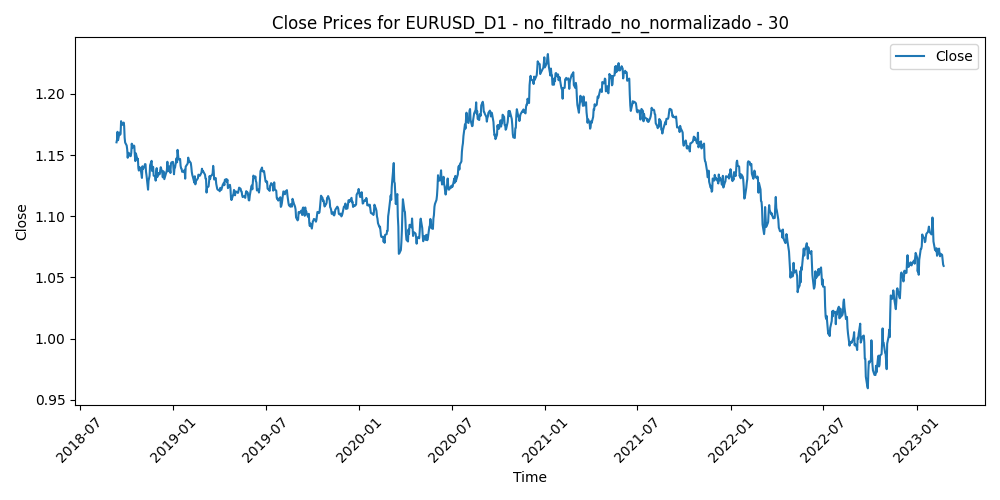

Values plotted in this chart, from the file beside it:
Time, Close, Volume, diferencia_media_30
2018-09-11, 1.16, 80219, -0.004489
2018-09-12, 1.163, 91862, -0.006771
2018-09-13, 1.169, 88979, -0.01283
2018-09-14, 1.162, 74738, -0.005794
2018-09-17, 1.168, 67444, -0.01152
2018-09-18, 1.167, 102702, -0.009552
2018-09-19, 1.167, 88699, -0.01004
2018-09-20, 1.178, 105361, -0.01963
2018-09-21, 1.175, 92511, -0.01614
2018-09-24, 1.175, 79119, -0.01423
2018-09-25, 1.177, 87219, -0.01483
2018-09-26, 1.174, 102771, -0.01094
2018-09-27, 1.164, 119608, -0.000182
2018-09-28, 1.16, 104606, 0.004274
2018-10-01, 1.158, 90019, 0.007012
2018-10-02, 1.155, 103130, 0.01015
2018-10-03, 1.148, 122077, 0.01655
2018-10-04, 1.151, 114307, 0.01289
2018-10-05, 1.152, 110973, 0.01206
2018-10-08, 1.149, 76762, 0.01419
2018-10-09, 1.149, 113137, 0.01342
2018-10-10, 1.152, 105326, 0.01021
2018-10-11, 1.159, 159529, 0.002439
2018-10-12, 1.156, 106033, 0.005858
2018-10-15, 1.158, 93413, 0.00363
2018-10-16, 1.157, 92207, 0.004081
2018-10-17, 1.15, 106668, 0.01101
2018-10-18, 1.145, 114140, 0.01533
2018-10-19, 1.151, 109966, 0.008865
2018-10-22, 1.146, 93915, 0.01344
2018-10-23, 1.147, 114428, 0.0124
2018-10-24, 1.139, 116917, 0.01941
2018-10-25, 1.137, 117152, 0.02027
2018-10-26, 1.14, 125201, 0.01664
2018-10-29, 1.137, 104092, 0.01858
2018-10-30, 1.135, 94160, 0.02027
2018-10-31, 1.131, 103368, 0.02221
2018-11-01, 1.141, 111835, 0.01146
2018-11-02, 1.139, 119077, 0.01245
2018-11-05, 1.141, 90873, 0.009237
2018-11-06, 1.143, 89869, 0.006194
2018-11-07, 1.143, 146464, 0.005254
2018-11-08, 1.136, 111478, 0.0105
2018-11-09, 1.133, 105356, 0.01254
2018-11-12, 1.122, 104322, 0.02304
2018-11-13, 1.129, 117582, 0.01485
2018-11-14, 1.131, 135317, 0.01242
2018-11-15, 1.133, 142675, 0.009713
2018-11-16, 1.142, 111392, 0.0007033
2018-11-19, 1.145, 83434, -0.003053
2018-11-20, 1.137, 98388, 0.00484
2018-11-21, 1.139, 93476, 0.002888
2018-11-22, 1.14, 80607, 0.0004067
2018-11-23, 1.133, 80041, 0.006855
2018-11-26, 1.133, 80154, 0.006458
2018-11-27, 1.129, 96779, 0.009137
2018-11-28, 1.137, 103149, 0.00121
2018-11-29, 1.139, 93642, -0.001712
2018-11-30, 1.132, 85769, 0.005018
2018-12-03, 1.135, 83634, 0.001229
... 1,096 more rows
